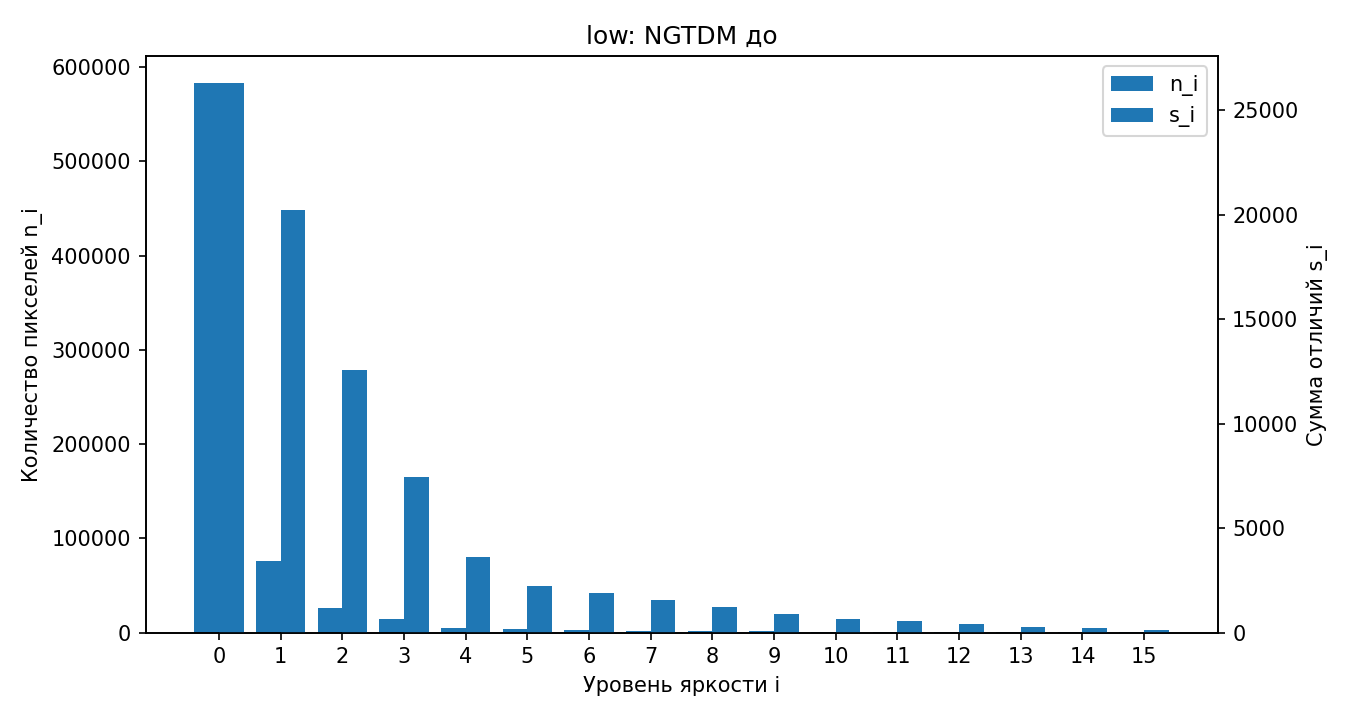

Source data for this figure (header and first rows):
level_i; n_i; s_i
0; 582643; 26293
1; 75475; 20251
2; 26087; 12560
3; 14618; 7429
4; 5262; 3607
5; 3306; 2209
6; 2839; 1908
7; 2128; 1563
8; 1590; 1225
9; 1273; 888.1
10; 1078; 644.6
11; 862; 546
12; 649; 407.4
13; 361; 270.9
14; 198; 210.1
15; 217; 119
